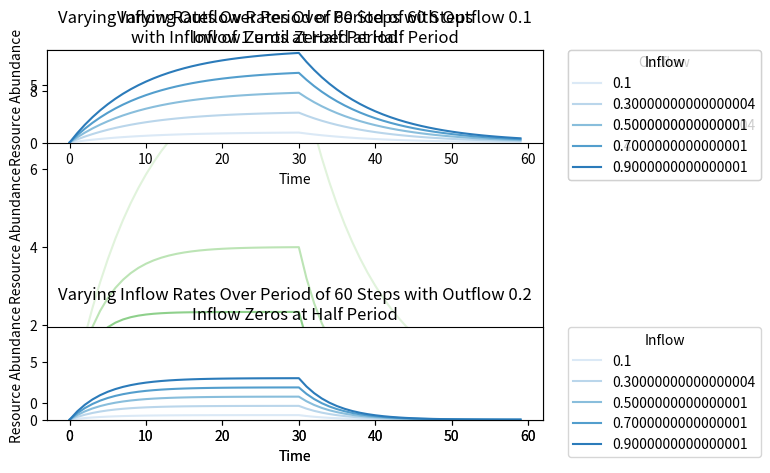

Generate this figure with matplotlib:
import numpy as np
import matplotlib as mpl
import matplotlib.pyplot as plt
import seaborn as sns

class ResourceFlow:
    
    def __init__(self, initial, inflow, outflow):
        self._initial = initial
        self._inflow = inflow
        self._outflow = outflow
        self._value = initial
        
    def __iter__(self):
        return self
    
    def __next__(self):
        retval = self._value
        self._value = (self._value + self._inflow)*(1.0-self._outflow)
        return retval

class PeriodicFlow:
    def __init__(self, res_flow, period):
        #self._res = res
        self._res = res_flow
        self._period = period
    
    def flow(self):
        vals = []
        half_period = np.floor(self._period/2)-1
        for ndx, val in enumerate(self._res):
            vals.append(val)
            if ndx == half_period:
                break
        res._inflow = 0
        for ndx, val in enumerate(self._res):
            vals.append(val)
            if ndx == half_period:
                break
        return vals

period = 60
inflow = 1
with sns.color_palette("Greens"):
    for outflow in np.arange(0.1,0.6,0.1):
        res = ResourceFlow(0, inflow, outflow)
        pflow = PeriodicFlow(res, period)
        plt.plot(pflow.flow(), label=outflow)
    plt.ylabel('Resource Abundance')
    plt.xlabel('Time')
    plt.legend(bbox_to_anchor=(1.05, 1), loc=2, borderaxespad=0., title='Outflow')
    plt.title(f'Varying Outflow Rates Over Period of {period} Steps\nwith Inflow of {inflow} until Zeroed at Half Period')

period = 60

with sns.color_palette("Blues"):
    plt.subplots_adjust(hspace=2)
    for ndx, outflow in enumerate([0.1,0.2]):
        plt.subplot(2,1,ndx+1)
        for inflow in np.arange(0.1,1.1,0.2):
            res = ResourceFlow(0, inflow, outflow)
            pflow = PeriodicFlow(res,period)
            plt.plot(pflow.flow(), label=inflow)
        plt.ylabel('Resource Abundance')
        plt.xlabel('Time')
        plt.ylim([0,8])
        plt.legend(bbox_to_anchor=(1.05, 1), loc=2, borderaxespad=0., title='Inflow')
        plt.title(f'Varying Inflow Rates Over Period of {period} Steps with Outflow {outflow}\nInflow Zeros at Half Period')

